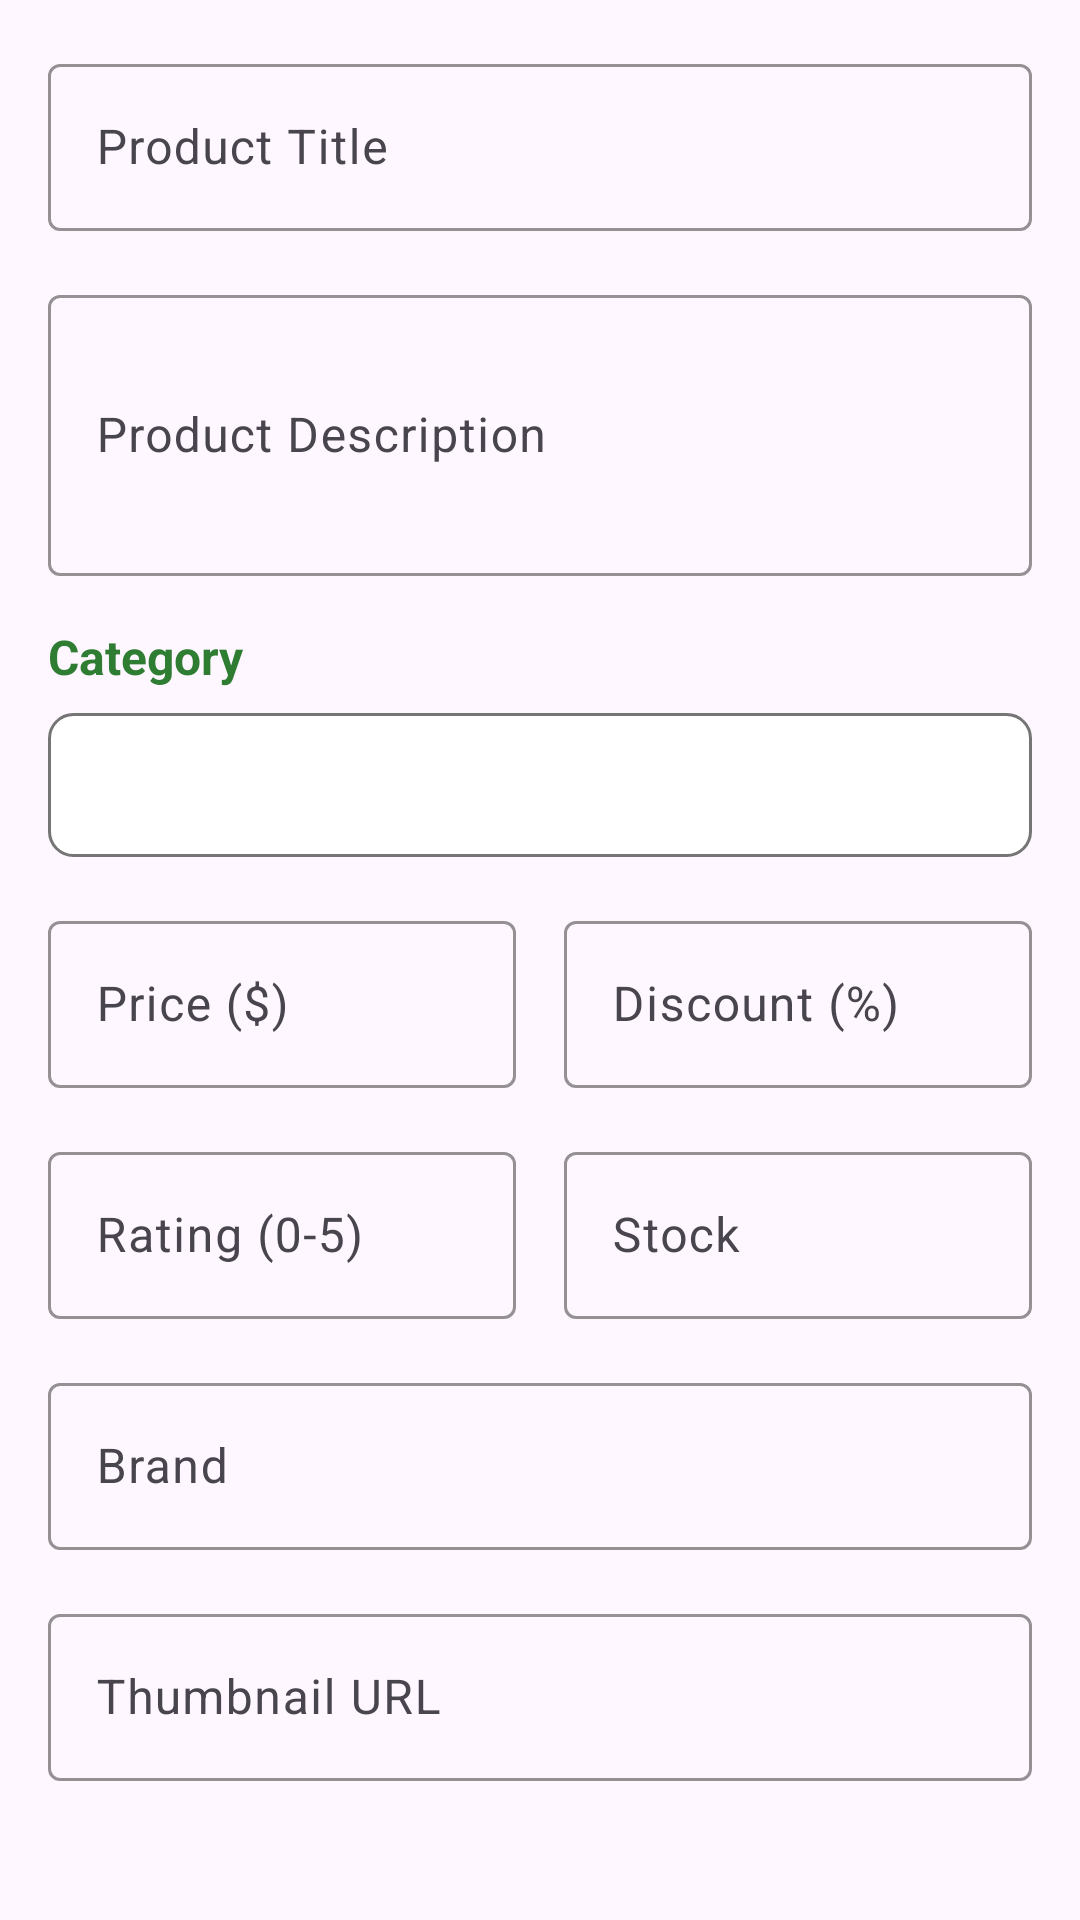

Produce the Android XML layout that renders to this screen, including the resource entries it uses.
<!-- AndroidManifest.xml: application theme Theme._1213515_1200209_Andriod -->
<!-- res/layout/dialog_edit_product.xml -->
<?xml version="1.0" encoding="utf-8"?>
<ScrollView xmlns:android="http://schemas.android.com/apk/res/android"
    xmlns:app="http://schemas.android.com/apk/res-auto"
    android:layout_width="match_parent"
    android:layout_height="wrap_content"
    android:padding="16dp">

    <LinearLayout
        android:layout_width="match_parent"
        android:layout_height="wrap_content"
        android:orientation="vertical">

        
        <com.google.android.material.textfield.TextInputLayout
            android:layout_width="match_parent"
            android:layout_height="wrap_content"
            android:layout_marginBottom="16dp"
            android:hint="Product Title"
            app:boxStrokeColor="@color/primary_green"
            app:hintTextColor="@color/primary_green">

            <com.google.android.material.textfield.TextInputEditText
                android:id="@+id/et_title"
                android:layout_width="match_parent"
                android:layout_height="wrap_content"
                android:inputType="textCapWords"
                android:textSize="16sp" />

        </com.google.android.material.textfield.TextInputLayout>

        
        <com.google.android.material.textfield.TextInputLayout
            android:layout_width="match_parent"
            android:layout_height="wrap_content"
            android:layout_marginBottom="16dp"
            android:hint="Product Description"
            app:boxStrokeColor="@color/primary_green"
            app:hintTextColor="@color/primary_green">

            <com.google.android.material.textfield.TextInputEditText
                android:id="@+id/et_description"
                android:layout_width="match_parent"
                android:layout_height="wrap_content"
                android:inputType="textMultiLine"
                android:lines="3"
                android:textSize="16sp" />

        </com.google.android.material.textfield.TextInputLayout>

        
        <TextView
            android:layout_width="match_parent"
            android:layout_height="wrap_content"
            android:text="Category"
            android:textSize="16sp"
            android:textStyle="bold"
            android:textColor="@color/primary_green"
            android:layout_marginBottom="8dp" />

        <Spinner
            android:id="@+id/spinner_category"
            android:layout_width="match_parent"
            android:layout_height="48dp"
            android:layout_marginBottom="16dp"
            android:background="@drawable/spinner_background" />

        
        <LinearLayout
            android:layout_width="match_parent"
            android:layout_height="wrap_content"
            android:orientation="horizontal"
            android:layout_marginBottom="16dp">

            <com.google.android.material.textfield.TextInputLayout
                android:layout_width="0dp"
                android:layout_height="wrap_content"
                android:layout_weight="1"
                android:layout_marginEnd="8dp"
                android:hint="Price ($)"
                app:boxStrokeColor="@color/primary_green"
                app:hintTextColor="@color/primary_green">

                <com.google.android.material.textfield.TextInputEditText
                    android:id="@+id/et_price"
                    android:layout_width="match_parent"
                    android:layout_height="wrap_content"
                    android:inputType="numberDecimal"
                    android:textSize="16sp" />

            </com.google.android.material.textfield.TextInputLayout>

            <com.google.android.material.textfield.TextInputLayout
                android:layout_width="0dp"
                android:layout_height="wrap_content"
                android:layout_weight="1"
                android:layout_marginStart="8dp"
                android:hint="Discount (%)"
                app:boxStrokeColor="@color/primary_green"
                app:hintTextColor="@color/primary_green">

                <com.google.android.material.textfield.TextInputEditText
                    android:id="@+id/et_discount"
                    android:layout_width="match_parent"
                    android:layout_height="wrap_content"
                    android:inputType="numberDecimal"
                    android:textSize="16sp" />

            </com.google.android.material.textfield.TextInputLayout>

        </LinearLayout>

        
        <LinearLayout
            android:layout_width="match_parent"
            android:layout_height="wrap_content"
            android:orientation="horizontal"
            android:layout_marginBottom="16dp">

            <com.google.android.material.textfield.TextInputLayout
                android:layout_width="0dp"
                android:layout_height="wrap_content"
                android:layout_weight="1"
                android:layout_marginEnd="8dp"
                android:hint="Rating (0-5)"
                app:boxStrokeColor="@color/primary_green"
                app:hintTextColor="@color/primary_green">

                <com.google.android.material.textfield.TextInputEditText
                    android:id="@+id/et_rating"
                    android:layout_width="match_parent"
                    android:layout_height="wrap_content"
                    android:inputType="numberDecimal"
                    android:textSize="16sp" />

            </com.google.android.material.textfield.TextInputLayout>

            <com.google.android.material.textfield.TextInputLayout
                android:layout_width="0dp"
                android:layout_height="wrap_content"
                android:layout_weight="1"
                android:layout_marginStart="8dp"
                android:hint="Stock"
                app:boxStrokeColor="@color/primary_green"
                app:hintTextColor="@color/primary_green">

                <com.google.android.material.textfield.TextInputEditText
                    android:id="@+id/et_stock"
                    android:layout_width="match_parent"
                    android:layout_height="wrap_content"
                    android:inputType="number"
                    android:textSize="16sp" />

            </com.google.android.material.textfield.TextInputLayout>

        </LinearLayout>

        
        <com.google.android.material.textfield.TextInputLayout
            android:layout_width="match_parent"
            android:layout_height="wrap_content"
            android:layout_marginBottom="16dp"
            android:hint="Brand"
            app:boxStrokeColor="@color/primary_green"
            app:hintTextColor="@color/primary_green">

            <com.google.android.material.textfield.TextInputEditText
                android:id="@+id/et_brand"
                android:layout_width="match_parent"
                android:layout_height="wrap_content"
                android:inputType="textCapWords"
                android:textSize="16sp" />

        </com.google.android.material.textfield.TextInputLayout>

        
        <com.google.android.material.textfield.TextInputLayout
            android:layout_width="match_parent"
            android:layout_height="wrap_content"
            android:hint="Thumbnail URL"
            app:boxStrokeColor="@color/primary_green"
            app:hintTextColor="@color/primary_green">

            <com.google.android.material.textfield.TextInputEditText
                android:id="@+id/et_thumbnail"
                android:layout_width="match_parent"
                android:layout_height="wrap_content"
                android:inputType="textUri"
                android:textSize="16sp" />

        </com.google.android.material.textfield.TextInputLayout>

    </LinearLayout>

</ScrollView>
<!-- resources referenced by this layout -->
<resources>
  <color name="primary_green">#2E7D32</color>
  <!-- drawable spinner_background (drawable) -->
  <selector xmlns:android="http://schemas.android.com/apk/res/android">
      <item>
          <shape android:shape="rectangle">
              <solid android:color="@color/white"/>
              <stroke android:width="1dp" android:color="@color/text_secondary"/>
              <corners android:radius="8dp"/>
          </shape>
      </item>
  </selector>
  <style name="Theme._1213515_1200209_Andriod" parent="Base.Theme._1213515_1200209_Andriod" />
  <color name="white">#FFFFFFFF</color>
  <color name="text_secondary">#757575</color>
  <style name="Base.Theme._1213515_1200209_Andriod" parent="Theme.Material3.DayNight.NoActionBar">
          
          
      </style>
</resources>
